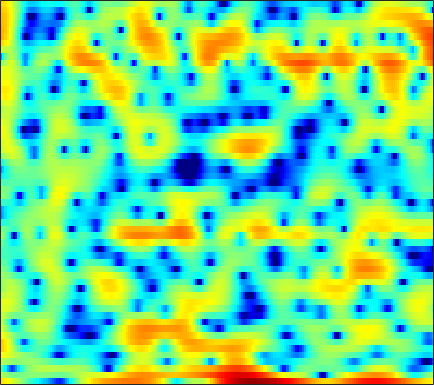

The file beside this chart, header and first rows:
5.8239, 5.5033, 5.0191, 4.4933, 4.0731, 3.4739, 2.8468, 2.3399, 1.6216, 0.84218, 0.048604, -0.57051, -1.4155, -2.2485, -2.8653, -3.6446, -4.3397, -4.8562, -5.5219, -6.1682, -6.9041, -7.5072, -8.4038, -9.4836
1.937, 1.511, 0.9455, 0.4273, 0.0944, -0.2442, -0.4438, -0.5058, -0.4877, -0.3888, -0.2425, -0.125, 0.02867, 0.1555, 0.2269, 0.299, 0.329, 0.3242, 0.2718, 0.18, 0.05363, -0.05846, -0.2327, -0.4209
-1.744, -2.979, -5.082, -7.827, -10.24, -12.48, -10.92, -8.65, -5.997, -3.96, -2.417, -1.498, -0.5304, 0.2123, 0.6538, 1.115, 1.452, 1.639, 1.808, 1.91, 1.958, 1.97, 1.952, 1.911
2.115, 1.825, 1.429, 1.055, 0.8136, 0.5749, 0.4361, 0.3947, 0.4116, 0.4782, 0.5756, 0.6451, 0.7191, 0.7529, 0.7435, 0.6817, 0.5583, 0.419, 0.1759, -0.1288, -0.4875, -0.786, -1.211, -1.647
4.757, 4.478, 4.057, 3.595, 3.228, 2.731, 2.235, 1.874, 1.417, 0.998, 0.6318, 0.392, 0.1099, -0.144, -0.3405, -0.6202, -0.9583, -1.275, -1.806, -2.509, -3.421, -4.276, -5.712, -7.585
6.614, 6.129, 5.368, 4.469, 3.701, 2.545, 1.232, 0.1602, -1.337, -2.764, -3.836, -4.222, -4.125, -3.576, -3.069, -2.451, -2.006, -1.827, -1.803, -2.037, -2.519, -3.034, -3.942, -5.073
6.673, 6.092, 5.18, 4.088, 3.134, 1.643, -0.1648, -1.789, -4.465, -7.904, -11.55, -12.03, -9.168, -6.219, -4.54, -2.911, -1.792, -1.22, -0.75, -0.5606, -0.6099, -0.7711, -1.135, -1.626
4.891, 4.321, 3.468, 2.539, 1.817, 0.8591, -0.04537, -0.6572, -1.336, -1.803, -2.006, -1.968, -1.686, -1.237, -0.8376, -0.322, 0.1016, 0.3337, 0.5133, 0.5218, 0.3494, 0.104, -0.3699, -1.014
3.311, 2.497, 1.173, -0.3886, -1.63, -3.133, -4.005, -4.023, -3.353, -2.333, -1.284, -0.5645, 0.2784, 0.9893, 1.433, 1.903, 2.236, 2.385, 2.448, 2.351, 2.072, 1.733, 1.11, 0.2711
2.338, 1.459, -0.1811, -2.49, -4.808, -8.892, -11.98, -10.14, -6.379, -3.602, -1.653, -0.5627, 0.5475, 1.368, 1.839, 2.306, 2.624, 2.773, 2.849, 2.784, 2.575, 2.308, 1.799, 1.112
2.556, 2.24, 1.66, 0.9542, 0.4123, -0.228, -0.658, -0.8025, -0.7947, -0.6451, -0.4391, -0.3091, -0.1586, -0.02959, 0.05546, 0.1834, 0.3517, 0.4985, 0.6805, 0.8241, 0.8994, 0.8719, 0.706, 0.3724
3.51, 3.499, 3.371, 3.123, 2.881, 2.481, 2, 1.592, 0.9775, 0.2487, -0.6333, -1.391, -2.547, -3.776, -4.586, -5.203, -4.999, -4.363, -3.225, -2.12, -1.215, -0.6937, -0.2488, -0.07064
3.466, 3.625, 3.718, 3.662, 3.515, 3.184, 2.683, 2.179, 1.317, 0.2022, -1.24, -2.602, -4.961, -8.312, -11.99, -19.36, -15.36, -10.74, -6.878, -4.325, -2.561, -1.603, -0.6741, -0.1029
1.791, 2.221, 2.625, 2.837, 2.854, 2.697, 2.341, 1.937, 1.218, 0.3094, -0.779, -1.693, -2.972, -4.203, -4.971, -5.567, -5.561, -5.164, -4.293, -3.242, -2.178, -1.446, -0.6179, 0.01473
0.1472, 0.9829, 1.754, 2.204, 2.354, 2.336, 2.086, 1.765, 1.161, 0.3826, -0.5866, -1.419, -2.633, -3.943, -4.894, -5.911, -6.338, -6.115, -5.138, -3.78, -2.364, -1.379, -0.27, 0.5911
0.3182, 0.9495, 1.512, 1.77, 1.801, 1.656, 1.329, 0.9858, 0.4122, -0.3215, -1.22, -2.054, -3.493, -5.504, -7.666, -12.35, -25.37, -19.7, -10.13, -5.623, -2.729, -1.151, 0.4196, 1.496
0.636, 0.7131, 0.6139, 0.2841, -0.1073, -0.8053, -1.606, -2.189, -2.788, -3.115, -3.211, -3.24, -3.326, -3.539, -3.792, -4.082, -4.006, -3.577, -2.477, -1.158, 0.1481, 0.9968, 1.903, 2.527
0.02945, -0.1427, -0.6635, -1.597, -2.63, -4.585, -7.487, -10.55, -14.74, -12.32, -8.187, -5.939, -3.807, -2.305, -1.43, -0.4842, 0.315, 0.8564, 1.54, 2.185, 2.732, 3.054, 3.321, 3.388
-1.336, -1.354, -1.667, -2.328, -3.075, -4.397, -5.988, -7.169, -8.077, -7.461, -5.765, -4.374, -2.673, -1.256, -0.3617, 0.6511, 1.471, 1.992, 2.547, 2.972, 3.257, 3.368, 3.368, 3.162
-2.358, -2.224, -2.236, -2.413, -2.615, -2.925, -3.19, -3.297, -3.252, -2.96, -2.446, -1.951, -1.219, -0.4674, 0.06611, 0.7108, 1.272, 1.646, 2.065, 2.368, 2.555, 2.616, 2.579, 2.388
-2.114, -2.143, -2.306, -2.561, -2.748, -2.936, -2.995, -2.917, -2.654, -2.235, -1.725, -1.315, -0.7832, -0.291, 0.04352, 0.434, 0.7813, 1.006, 1.304, 1.584, 1.83, 1.973, 2.083, 2.083
-0.7919, -1.258, -2.118, -3.213, -4.115, -5.164, -5.564, -5.24, -4.182, -2.906, -1.775, -1.089, -0.4362, -0.07815, 0.03142, 0.01363, -0.08945, -0.1499, -0.06489, 0.3075, 0.9144, 1.421, 2.019, 2.457
1.051, 0.3164, -1.125, -3.323, -5.84, -11.65, -25.53, -12.97, -6.248, -2.808, -0.7345, 0.2145, 0.8729, 0.8733, 0.4353, -0.8066, -2.968, -5.158, -7.496, -5.402, -1.924, 0.1179, 2.065, 3.284
-0.2248, -0.4671, -0.948, -1.606, -2.153, -2.771, -2.869, -2.504, -1.575, -0.4901, 0.4274, 0.9081, 1.185, 1.032, 0.58, -0.5106, -2.178, -3.58, -4.718, -3.631, -1.362, 0.2004, 1.784, 2.775
-4.582, -4.024, -3.369, -2.845, -2.494, -2.078, -1.65, -1.301, -0.8054, -0.3249, 0.09907, 0.3618, 0.5936, 0.6836, 0.663, 0.5417, 0.3843, 0.3119, 0.3691, 0.6368, 1.05, 1.414, 1.836, 2.092
-9.171, -7.497, -5.787, -4.529, -3.794, -3.001, -2.382, -1.98, -1.502, -1.058, -0.6361, -0.3463, 0.02173, 0.3258, 0.5304, 0.7737, 0.9986, 1.15, 1.378, 1.612, 1.841, 1.995, 2.141, 2.183
-8.784, -7.223, -5.654, -4.577, -4.045, -3.586, -3.306, -3.154, -2.919, -2.557, -2.063, -1.63, -1.04, -0.4695, -0.09351, 0.3413, 0.7083, 0.9672, 1.282, 1.604, 1.944, 2.178, 2.447, 2.625
-3.674, -3.208, -2.845, -2.827, -3.068, -3.79, -4.92, -5.931, -7.013, -6.953, -5.643, -4.376, -2.868, -1.743, -1.165, -0.7057, -0.5007, -0.4127, -0.2478, 0.1356, 0.7826, 1.395, 2.239, 2.972
0.1531, 0.08094, -0.2234, -0.8586, -1.602, -3.139, -5.572, -8.363, -14.27, -15.18, -9.049, -6.175, -3.784, -2.547, -2.191, -2.417, -3.505, -4.944, -7.396, -8.072, -5.064, -2.47, 0.2916, 2.264
0.08412, -0.02209, -0.2525, -0.6282, -1.028, -1.709, -2.525, -3.122, -3.691, -3.807, -3.455, -3.033, -2.546, -2.316, -2.424, -3.009, -4.202, -5.544, -7.542, -7.991, -5.638, -3.375, -0.8086, 1.136
-2.336, -2.153, -1.916, -1.73, -1.655, -1.618, -1.639, -1.671, -1.702, -1.689, -1.64, -1.59, -1.548, -1.566, -1.634, -1.807, -2.002, -2.129, -2.147, -1.868, -1.271, -0.6541, 0.26, 1.161
-5.893, -4.979, -3.884, -2.987, -2.44, -1.881, -1.476, -1.264, -1.075, -0.9613, -0.9046, -0.8948, -0.8924, -0.9105, -0.916, -0.9033, -0.8486, -0.7515, -0.5543, -0.2593, 0.1302, 0.4558, 0.9186, 1.375
-8.926, -6.722, -4.59, -3.072, -2.212, -1.373, -0.8082, -0.5351, -0.3392, -0.3015, -0.3662, -0.4721, -0.6332, -0.7819, -0.8561, -0.8524, -0.7534, -0.5859, -0.2715, 0.1027, 0.517, 0.8175, 1.187, 1.499
-4.962, -3.599, -2.058, -0.8388, -0.1487, 0.5058, 0.8588, 0.95, 0.8694, 0.5632, 0.06773, -0.4054, -1.126, -1.828, -2.253, -2.528, -2.334, -1.942, -1.192, -0.37, 0.3731, 0.842, 1.316, 1.593
-0.1455, 0.6514, 1.571, 2.274, 2.631, 2.869, 2.837, 2.632, 2.112, 1.307, 0.1527, -0.9576, -2.888, -5.457, -7.833, -10.6, -9.267, -6.74, -3.793, -1.597, -0.05904, 0.7426, 1.386, 1.578
1.924, 2.661, 3.355, 3.717, 3.793, 3.636, 3.218, 2.732, 1.855, 0.7365, -0.6418, -1.87, -3.815, -6.24, -8.322, -10.45, -9.269, -7.11, -4.258, -2.051, -0.4288, 0.4189, 1.068, 1.179
2.886, 3.359, 3.654, 3.59, 3.32, 2.68, 1.726, 0.8393, -0.5111, -1.971, -3.35, -4.282, -5.271, -5.971, -6.216, -6.133, -5.503, -4.718, -3.436, -2.053, -0.8129, -0.03836, 0.7281, 1.114
3.957, 3.988, 3.756, 3.195, 2.517, 1.245, -0.5029, -2.155, -4.82, -7.898, -10.63, -11.67, -11.6, -10.89, -10.35, -9.53, -8.494, -7.333, -5.524, -3.661, -1.932, -0.8197, 0.4002, 1.289
4.304, 4.117, 3.648, 2.857, 2.015, 0.4986, -1.574, -3.611, -7.157, -12.24, -19.19, -20.61, -17.05, -15.76, -16.34, -19.11, -20.04, -15.66, -10.18, -6.298, -3.461, -1.798, -0.08686, 1.19
3.57, 3.503, 3.217, 2.638, 2.02, 0.9145, -0.5323, -1.832, -3.748, -5.741, -7.521, -8.629, -9.765, -10.85, -11.74, -12.87, -12.59, -10.96, -8.075, -5.334, -3.059, -1.644, -0.09816, 1.093
2.04, 2.365, 2.51, 2.358, 2.059, 1.417, 0.5714, -0.1668, -1.251, -2.355, -3.416, -4.14, -4.913, -5.485, -5.716, -5.748, -5.367, -4.856, -3.907, -2.83, -1.699, -0.9041, 0.02583, 0.8033
1.234, 1.891, 2.369, 2.486, 2.351, 1.938, 1.31, 0.7236, -0.1731, -1.117, -2.027, -2.598, -3.199, -3.53, -3.608, -3.469, -3.159, -2.832, -2.314, -1.732, -1.172, -0.7736, -0.3065, 0.1023
2.652, 3.162, 3.542, 3.576, 3.397, 2.903, 2.093, 1.305, 0.04551, -1.399, -2.879, -3.856, -4.741, -4.889, -4.601, -3.933, -3.192, -2.67, -2.117, -1.714, -1.498, -1.416, -1.351, -1.31
4.768, 5.026, 5.156, 5.002, 4.701, 3.998, 2.934, 1.863, 0.001933, -2.553, -6.159, -10.14, -17, -12.91, -9.039, -5.909, -4.019, -3.158, -2.521, -2.422, -2.72, -3.206, -4.105, -5.099
5.191, 5.383, 5.424, 5.227, 4.899, 4.215, 3.257, 2.312, 0.7406, -1.221, -3.504, -5.252, -6.845, -6.706, -5.796, -4.454, -3.513, -3.109, -3.01, -3.431, -4.418, -5.63, -8.192, -12.64
4.356, 4.543, 4.595, 4.437, 4.179, 3.681, 2.985, 2.361, 1.407, 0.3989, -0.5908, -1.256, -1.894, -2.25, -2.346, -2.375, -2.411, -2.515, -2.872, -3.477, -4.457, -5.423, -6.939, -8.529
3.857, 3.936, 3.933, 3.777, 3.576, 3.17, 2.607, 2.126, 1.418, 0.6947, 0.01844, -0.3929, -0.8054, -1.062, -1.188, -1.314, -1.427, -1.582, -1.913, -2.451, -3.208, -3.897, -4.949, -6.024
3.619, 3.561, 3.556, 3.527, 3.415, 3.063, 2.497, 1.9, 0.9564, -0.07615, -0.9709, -1.403, -1.62, -1.41, -1.099, -0.635, -0.2922, -0.1613, -0.1749, -0.4868, -1.066, -1.717, -2.953, -4.706
-0.01701, 0.4926, 1.734, 2.726, 3.101, 3.059, 2.442, 1.516, -0.3154, -2.966, -6.444, -8.769, -7.953, -4.74, -2.743, -0.777, 0.5141, 1.13, 1.615, 1.749, 1.544, 1.136, 0.3228, -0.9332
-8.497, -4.579, -0.8659, 1.003, 1.615, 1.723, 1.06, 0.1441, -1.683, -4.248, -7.335, -9.081, -8.598, -6.066, -4.242, -2.364, -0.9849, -0.2062, 0.4763, 0.8908, 1.038, 1.025, 0.8794, 0.7106
2.761, 2.465, 2.336, 2.212, 1.985, 1.398, 0.4692, -0.3821, -1.726, -3.138, -4.359, -5.011, -5.357, -5.094, -4.648, -3.928, -3.191, -2.693, -2.165, -1.821, -1.594, -1.443, -1.3, -1.063
6.317, 5.774, 5.014, 4.149, 3.399, 2.185, 0.7397, -0.5274, -2.389, -4.364, -6.266, -7.4, -8.06, -7.851, -7.349, -6.502, -5.762, -5.358, -4.981, -4.895, -4.991, -5.167, -5.309, -5.218
7.761, 7.256, 6.419, 5.356, 4.381, 2.823, 0.8859, -0.8712, -3.705, -7.378, -12.61, -18.61, -21.97, -15.19, -12.34, -9.991, -8.603, -8.016, -7.768, -8.06, -9.078, -10.48, -13.28, -16.69
7.737, 7.408, 6.715, 5.722, 4.764, 3.191, 1.276, -0.4373, -3.094, -6.129, -9.385, -11.58, -13.1, -12.95, -12.3, -11.25, -10.33, -9.812, -9.506, -9.683, -10.47, -11.45, -13.34, -14.79
7.332, 7.196, 6.705, 5.884, 5.06, 3.684, 1.994, 0.5244, -1.687, -4.138, -6.736, -8.705, -11.24, -13.31, -14.05, -13.72, -12.45, -11.43, -10.31, -9.684, -9.47, -9.516, -9.79, -10.04
7.099, 7.036, 6.661, 5.971, 5.259, 4.06, 2.553, 1.26, -0.7434, -3.091, -5.848, -8.341, -12.63, -19.72, -30.26, -19.85, -14.29, -11.91, -9.925, -8.747, -8.136, -8.033, -8.235, -8.94
6.721, 6.609, 6.231, 5.591, 4.944, 3.861, 2.557, 1.435, -0.2348, -2.093, -4.095, -5.632, -7.666, -9.328, -10, -9.995, -9.229, -8.491, -7.544, -6.8, -6.374, -6.26, -6.403, -6.953
6.196, 5.998, 5.553, 4.901, 4.273, 3.258, 2.057, 1.032, -0.4327, -1.968, -3.481, -4.517, -5.656, -6.383, -6.645, -6.622, -6.28, -5.918, -5.357, -4.839, -4.447, -4.241, -4.144, -4.192
